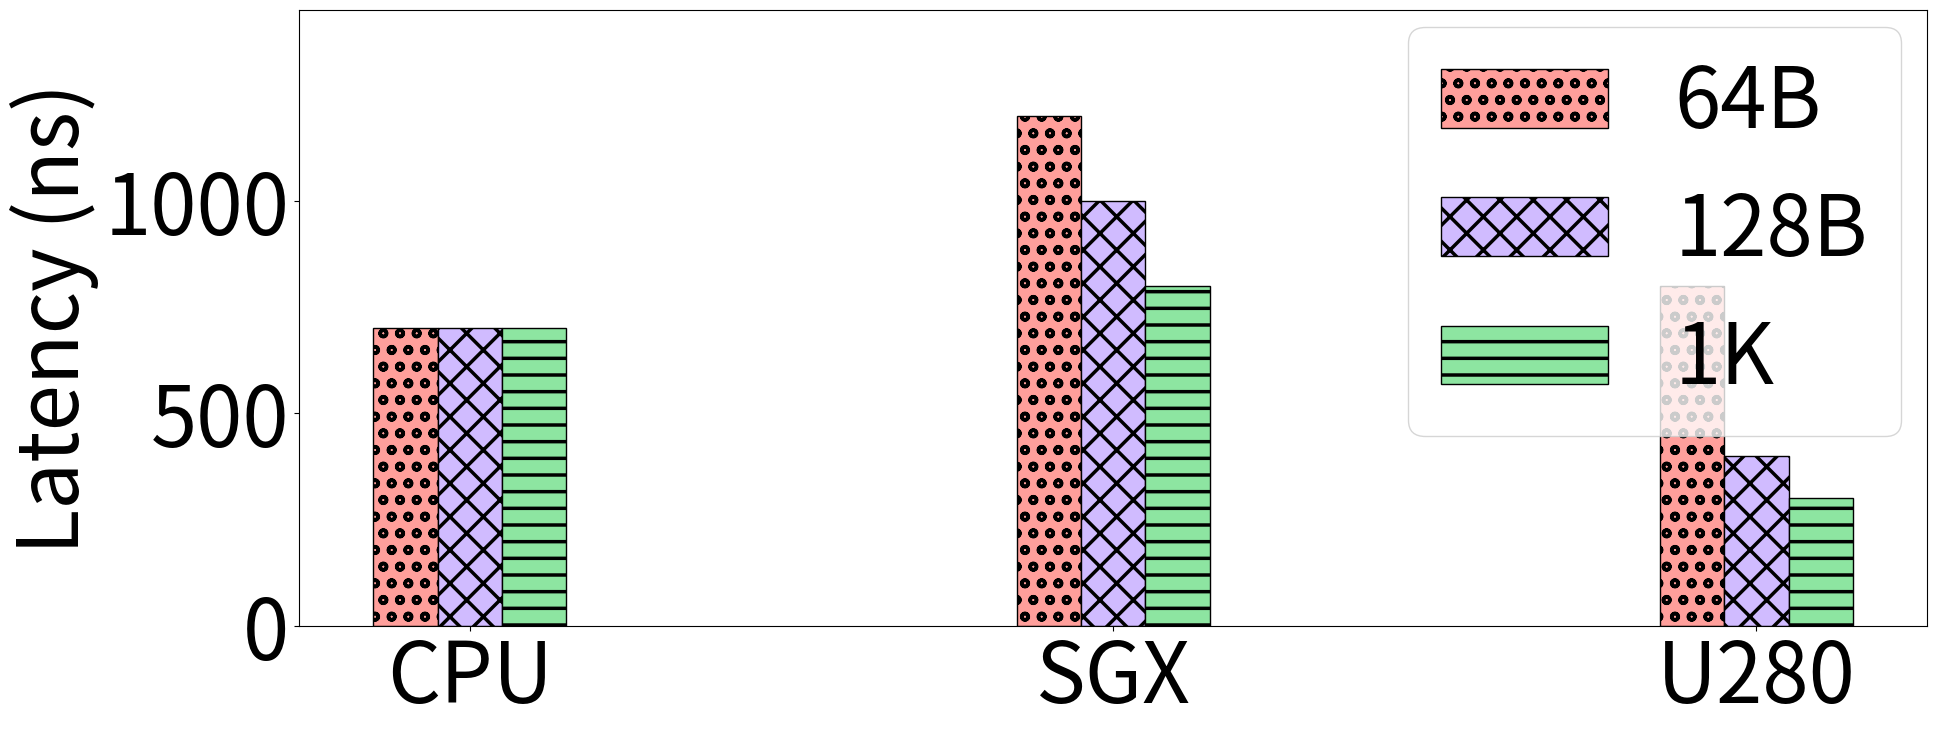

The script that saved this image:
from os import read
import numpy as np
import matplotlib.pyplot as plt
import math
import sys
import csv
import seaborn as sns

plt.rcParams['hatch.linewidth'] = 2.5
palette = sns.color_palette("pastel")


plt.rcParams["figure.figsize"] = (21, 8)
plt.rcParams.update({'font.size': 60})

fig, ax = plt.subplots()

sha_lat_64 = [700, 1200, 800]
sha_lat_128 = [700, 1000, 400]
sha_lat_256 = [700, 800, 300]

envs = ['CPU', 'SGX', 'U280']
x = np.arange(len(envs))
low = int(min(sha_lat_64))
high = int(max(sha_lat_64))
plt.ylim([0, math.ceil(high+0.5*(high-low))])
width = 0.10
x2 = [r+width for r in x]
x3 = [r+width for r in x2]
ax.bar(x, sha_lat_64, width, color= palette[3], hatch="o", edgecolor="black", label="64B")
ax.bar(x2, sha_lat_128, width, color= palette[4], hatch="X", edgecolor="black", label="128B")
ax.bar(x3, sha_lat_256, width, color= palette[2], hatch="-", edgecolor="black", label="1K")
ax.set_ylabel("Latency (ns)")
ax.set_xticks(x2)
ax.set_xticklabels(envs)
#ax.set_title("")
ax.legend(loc=1, bbox_to_anchor=(1.01, 1.04))
plt.savefig('hw_eval_attest_latency.pdf',dpi=400)
#plt.show()
